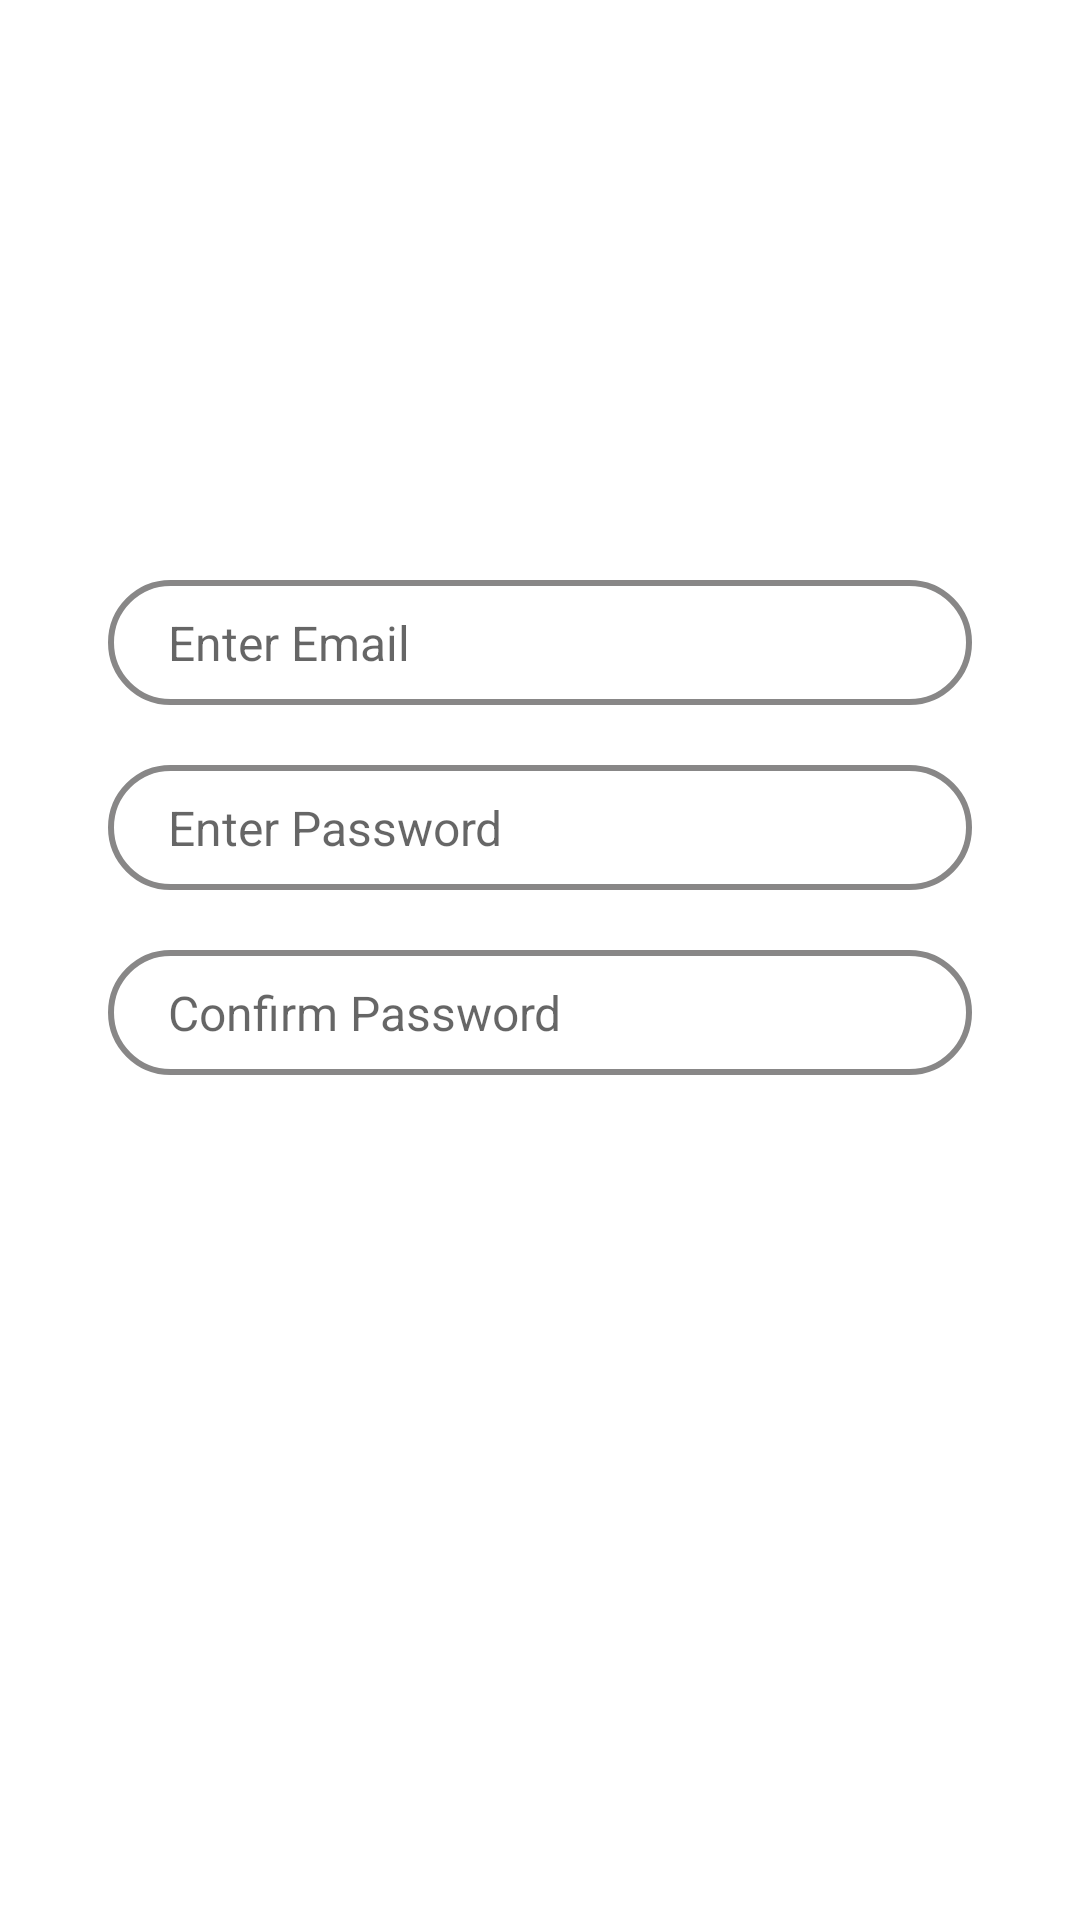

Reconstruct the res/layout file that produces this screen, plus the resources it refers to.
<!-- AndroidManifest.xml: application theme Theme.NoActionBar -->
<!-- res/layout/fragment_authority_signup_tab.xml -->
<?xml version="1.0" encoding="utf-8"?>
<LinearLayout xmlns:android="http://schemas.android.com/apk/res/android"
android:layout_width="match_parent"
xmlns:tools="http://schemas.android.com/tools"
android:layout_height="match_parent"
android:gravity="center"
tools:context=".view.fragments.authority.AuthoritySignupTabFragment"
xmlns:app="http://schemas.android.com/apk/res-auto">

<androidx.constraintlayout.widget.ConstraintLayout
    android:layout_width="match_parent"
    android:layout_height="wrap_content">
    <EditText
        android:id="@+id/authority_signup_email"
        android:hint="Enter Email"
        android:paddingStart="20dp"
        android:background="@drawable/round_corner_grey_bgd"
        android:textSize="16sp"
        android:paddingTop="10dp"
        android:paddingBottom="10dp"
        android:layout_width="0dp"
        android:layout_height="wrap_content"
        app:layout_constraintBottom_toBottomOf="parent"
        app:layout_constraintEnd_toEndOf="parent"
        app:layout_constraintHorizontal_bias=".5"
        app:layout_constraintVertical_bias="0"
        app:layout_constraintStart_toStartOf="parent"
        app:layout_constraintTop_toTopOf="parent"
        app:layout_constraintWidth_percent=".8" />

    <EditText
        android:id="@+id/authority_signup_password"
        android:layout_width="0dp"
        android:layout_height="wrap_content"
        android:hint="Enter Password"
        android:inputType="textPassword"
        app:layout_constraintEnd_toEndOf="parent"
        android:background="@drawable/round_corner_grey_bgd"
        android:textSize="16sp"
        android:paddingLeft="20dp"
        android:paddingTop="10dp"
        android:paddingBottom="10dp"
        android:layout_marginTop="20dp"
        app:layout_constraintHorizontal_bias=".5"
        app:layout_constraintStart_toStartOf="parent"
        app:layout_constraintTop_toBottomOf="@+id/authority_signup_email"
        app:layout_constraintWidth_percent=".8" />

    <EditText
        android:id="@+id/authority_signup_confirm_password"
        android:layout_width="0dp"
        android:layout_height="wrap_content"
        android:layout_marginTop="20dp"
        android:background="@drawable/round_corner_grey_bgd"
        android:hint="Confirm Password"
        android:paddingStart="20dp"
        android:paddingTop="10dp"
        android:paddingBottom="10dp"
        android:textSize="16sp"
        app:layout_constraintEnd_toEndOf="parent"
        app:layout_constraintHorizontal_bias=".5"
        app:layout_constraintStart_toStartOf="parent"
        app:layout_constraintTop_toBottomOf="@+id/authority_signup_password"
        app:layout_constraintWidth_percent=".8" />

    <androidx.appcompat.widget.AppCompatButton
        android:textColor="@color/white"
        android:textStyle="bold"
        android:id="@+id/authority_signup_btn"
        android:layout_width="0dp"
        android:layout_height="wrap_content"
        android:background="@drawable/login_signup_btn_bgd"
        android:text="Signup"
        android:textSize="16sp"
        android:layout_marginTop="40dp"
        app:layout_constraintEnd_toEndOf="parent"
        app:layout_constraintStart_toStartOf="parent"
        app:layout_constraintTop_toBottomOf="@+id/authority_signup_confirm_password"
        app:layout_constraintWidth_percent=".8" />
</androidx.constraintlayout.widget.ConstraintLayout>
</LinearLayout>
<!-- resources referenced by this layout -->
<resources>
  <!-- drawable round_corner_grey_bgd (drawable-v24) -->
  <?xml version="1.0" encoding="utf-8"?>
  <shape xmlns:android="http://schemas.android.com/apk/res/android">
      <corners android:radius="20dp"/>
      <stroke android:width="2dp"
          android:color="#888787"/>
  </shape>
  <style name="Theme.NoActionBar" parent="Theme.MaterialComponents.Light.NoActionBar">
          
          <item name="android:windowFullscreen">true</item>
          <item name="colorPrimary">@color/purple_500</item>
          <item name="colorPrimaryVariant">@color/purple_700</item>
          <item name="colorOnPrimary">@color/white</item>
          
          <item name="colorSecondary">@color/purple_200</item>
          <item name="colorSecondaryVariant">@color/purple_500</item>
          <item name="colorOnSecondary">@color/black</item>
          
          <item name="android:statusBarColor" tools:targetApi="l">?attr/colorPrimaryVariant</item>
          
      </style>
  <!-- not gathered from this repository: default colours our renderer supplied (Android Studio template values) -->
  <color name="purple_200">#FFBB86FC</color>
  <color name="purple_500">#FF6200EE</color>
  <color name="purple_700">#FF3700B3</color>
  <color name="black">#FF000000</color>
  <color name="white">#FFFFFFFF</color>
</resources>
